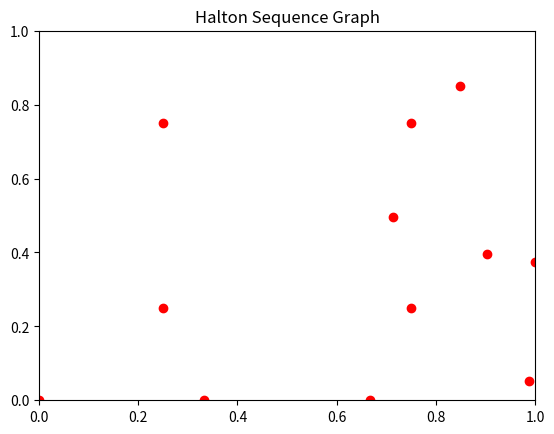

Write Python code to recreate this figure.
#!/usr/bin/env python3
"""
Guidelines for program submission: 
    
A) To ensure readability by the grader, 
    please make sure the following submission format:

    1-- Please change the file name to python_program.py 
        ---(The file name is case sensitive, make sure it's identical)---
               
    2-- The *.py file should be compressed to the root of the *.zip file
        e.g., when you submit your homework.zip, 
                Please compress the python files directly 
        ---(Do Not compress the directory!)---
                    aka, if you unzip your *.zip, *.py files should appear
                        in the directory of *.zip file. 
                        
    ---FAIL TO FOLLOW INSTRUCTION A) MAY COST YOU SOME POINTS--- 


B) Your homework should follow the similar structure as this template

C) Keep in mind some minor points:
    
    1-- Your code should not have any debug error before submission!!!

    2-- The order of the function arguments should be the same as that in HW 

    2a-- The data type of the argument should be the same as that in template
                      
    3-- make sure your function return the value which the HW requested
    
    4-- make sure the order of the output arguments the same as those in template
    
    5-- Do not round up your output values
    
    6-- Do not use input function in your function
        
    7-- if you need uncommon modules, contact TA before submission or post it on Piazza

    8-- Please do not add any variable clearing command in the file, as this may terminate grader
    


If you had any question about the guideline, 
    contact TAs or post questions on piazza for response.
        
@author: Dan Li ([email redacted]) & Yunhai Han ([email redacted]) at UCSD
@date: Jan 2021
"""


"""
The template starts from here
"""

# [redacted]

# import all modules here if you need any
import matplotlib.pyplot as plt
import numpy as np
import random

# import numpy as np
# import matplotlib.pyplot as plt
# your file should always start from definition of functions 


def computeGridSukharev(n): 
    """ descriptions here """

    X = []
    Y = []

    for ii in range(int(np.sqrt(n))):
        x_temp = ((2*ii) + 1)*(1/(2*np.sqrt(n)))
        for jj in range(int(np.sqrt(n))):
            y_temp = ((2*jj) + 1)*(1/(2*np.sqrt(n)))
            X.append(x_temp)
            Y.append(y_temp)


    return X, Y
           
    

def computeGridRandom(n):
    np.random.seed(1)
    """ descriptions here """

    # define some variables etc.
    
    # function in np that generates a vector of random numbers

    X = []
    Y = []

    for kk in range(n):
        X.append(random.random())
        Y.append(random.random())
    
    
    return X, Y
     
    
def computeGridHalton(n, b1, b2):
    """ descriptions here """

    # define some variables etc.
    X = np.zeros(n)
    Y = np.zeros(n)

    for i in range(1,n):
        i_temp = i
        f = 1/b1
        while i_temp > 0:
            q = i_temp/b1
            r = i_temp % b1

            X[i] = X[i] + (f*r)

            i_temp = q
            f = f/b1

    for j in range(1,n):
        j_temp = i
        f = 1/b2
        while j_temp > 0:
            q = j_temp/b2
            r = j_temp % b2

            Y[i] = Y[i] + (f*r)

            j_temp = q
            f = f/b2

    X.sort()
    Y.sort()
    
    return X, Y
    
if __name__ == '__main__':
    """ 
    This is the place where you can test your function. 
    You can define variables, feed them into your function and check the output   
    """
    
    n = 4
    X, Y = computeGridSukharev(n)
    #X = [0.25, 0.75, 0.25, 0.75]
    #Y = [0.25, 0.25, 0.75, 0.75]
    #The order of points could be different, but it should be the same point set.
    #The points are (X[i], Y [i]) : (0.25, 0.25),(0.75, 0.25),(0.25, 0.75),(0.75, 0.75)
    #You can put the visualization codes here
    #print(X)
    #print(Y)
    plt.scatter(X, Y, color='r', marker='o')
    plt.title("Sukharev Grid")
    plt.xlim((0,1))
    plt.ylim((0,1))
    plt.show()
    
    n = 4
    X, Y = computeGridRandom(4)
    #You can put the visualization codes here
    plt.scatter(X, Y, color='r', marker='o')
    plt.title("Random Sampling Graph")
    plt.xlim((0,1))
    plt.ylim((0,1))
    plt.show()
    
    n = 4
    b1 = 2
    b2 = 3 
    X, Y = computeGridHalton(n, b1, b2)
    #You can put the visualization codes here
    plt.scatter(X, Y, color='r', marker='o')
    plt.title("Halton Sequence Graph")
    plt.xlim((0,1))
    plt.ylim((0,1))
    plt.show()
    print(X)
    print(Y)







